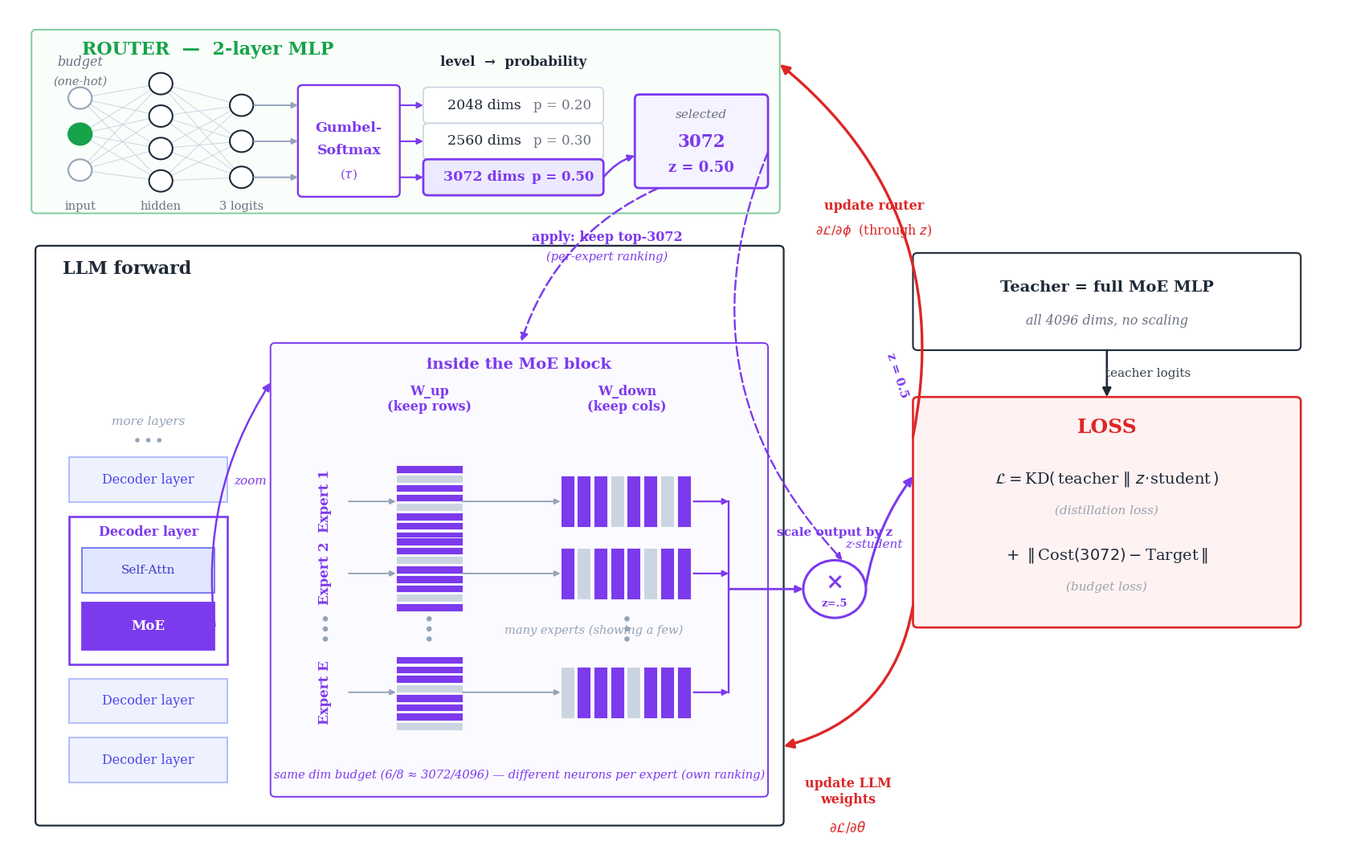

Reproduce this figure in Python. (Note: this script raises an exception after producing the figure.)
"""
Conceptual figure for intern_plan.md: elastic training on the MoE-MLP
intermediate-dimension axis only (no width, no depth).

  - ROUTER drawn as a literal 2-layer MLP. Its 3 outputs feed a Gumbel-Softmax;
    each output dim maps to one discrete dim *level* (2048 / 2560 / 3072) and the
    Gumbel-Softmax emits a probability per level. The selected level (3072, with
    prob z = 0.5) is highlighted.
  - LLM FORWARD: a layered transformer stack on the left; we zoom into ONE MoE
    layer and show several experts (… denotes many). Each expert keeps a DIFFERENT
    top-3072 set of rows (W_up) / columns (W_down) — its own importance ranking.
    The MoE output is multiplied by z = 0.5.
  - LOSS = KD(teacher || z * student) + budget loss. Because the student output
    is scaled by z, the loss backprops into BOTH the LLM weights and the router.
"""

import matplotlib.pyplot as plt
from matplotlib.patches import FancyBboxPatch, FancyArrowPatch, Rectangle, Circle

plt.rcParams.update({
    'font.size': 14,
    'font.family': 'serif',
    'figure.dpi': 150,
})

# ---- palette ------------------------------------------------------------------
BLUE   = '#2563eb'
RED    = '#dc2626'
GREEN  = '#16a34a'
GRAY   = '#cbd5e1'
GRAY_E = '#94a3b8'
INK    = '#1f2937'
PANEL  = '#f8fafc'
PANEL_E= '#cbd5e1'
PURPLE = '#7c3aed'
PURP_L = '#ede9fe'

fig, ax = plt.subplots(figsize=(17.0, 11.0))
ax.set_xlim(0, 17)
ax.set_ylim(0, 11.8)
ax.axis('off')


# ---- helpers ------------------------------------------------------------------
def rbox(x, y, w, h, fc, ec, lw=1.4, z=2, alpha=1.0, rounding=0.06):
    p = FancyBboxPatch((x, y), w, h,
                       boxstyle=f"round,pad=0.0,rounding_size={rounding}",
                       fc=fc, ec=ec, lw=lw, zorder=z, alpha=alpha)
    ax.add_patch(p)
    return p


def rect(x, y, w, h, fc, ec='white', lw=0.8, z=3, alpha=1.0):
    ax.add_patch(Rectangle((x, y), w, h, fc=fc, ec=ec, lw=lw, zorder=z, alpha=alpha))


def node(x, y, r=0.15, fc='white', ec=INK, lw=1.5, z=6):
    ax.add_patch(Circle((x, y), r, fc=fc, ec=ec, lw=lw, zorder=z))


def vdots(x, y, color='#94a3b8', dy=0.16, s=22, z=8):
    """Vertical ellipsis drawn as three dots (font-independent)."""
    for k in (-1, 0, 1):
        ax.scatter([x], [y + k * dy], s=s, c=color, marker='o', zorder=z,
                   edgecolors='none')


def hdots(x, y, color='#94a3b8', dx=0.16, s=22, z=8):
    """Horizontal ellipsis drawn as three dots."""
    for k in (-1, 0, 1):
        ax.scatter([x + k * dx], [y], s=s, c=color, marker='o', zorder=z,
                   edgecolors='none')


def fwd_arrow(p0, p1, color=INK, lw=2.0, z=6, style='-|>', mut=16, conn=None, ls='-'):
    a = FancyArrowPatch(p0, p1, arrowstyle=style, mutation_scale=mut,
                        lw=lw, color=color, zorder=z, linestyle=ls,
                        connectionstyle=conn, shrinkA=0, shrinkB=0, capstyle='round')
    ax.add_patch(a)
    return a


def txt(x, y, s, size=14, color=INK, weight='normal', ha='center', va='center',
        z=8, style='normal', rotation=0):
    ax.text(x, y, s, fontsize=size, color=color, fontweight=weight,
            ha=ha, va=va, zorder=z, style=style, rotation=rotation)


# ================================================================================
# 1. ROUTER  — literal 2-layer MLP -> Gumbel-Softmax -> 3 levels w/ probabilities
# ================================================================================
router_band = rbox(0.30, 8.95, 9.55, 2.55, fc='#f7fef9', ec=GREEN, lw=1.4, z=1,
                   alpha=0.55)
txt(2.55, 11.22, "ROUTER  —  2-layer MLP", size=16, weight='bold', color=GREEN)

# budget input label
txt(0.92, 11.05, "budget", size=11.5, color='#6b7280', style='italic')
txt(0.92, 10.78, "(one-hot)", size=10.5, color='#6b7280', style='italic')

# layer node positions
in_x,  in_ys  = 0.92, [9.55, 10.05, 10.55]
hid_x, hid_ys = 1.95, [9.40, 9.85, 10.30, 10.75]
out_ys = [10.45, 9.95, 9.45]          # aligns with the 3 levels
out_x  = 2.98

# edges in -> hidden, hidden -> out
for x0, y0 in zip([in_x] * 3, in_ys):
    for y1 in hid_ys:
        ax.plot([x0, hid_x], [y0, y1], color='#cbd5e1', lw=0.7, zorder=4)
for y0 in hid_ys:
    for y1 in out_ys:
        ax.plot([hid_x, out_x], [y0, y1], color='#cbd5e1', lw=0.7, zorder=4)

# nodes
for i, y in enumerate(in_ys):
    node(in_x, y, fc=(GREEN if i == 1 else 'white'),
         ec=(GREEN if i == 1 else GRAY_E))
for y in hid_ys:
    node(hid_x, y, fc='white', ec=INK)
for y in out_ys:
    node(out_x, y, fc='white', ec=INK)
txt(in_x, 9.05, "input", size=10.5, color='#6b7280')
txt(hid_x, 9.05, "hidden", size=10.5, color='#6b7280')
txt(out_x, 9.05, "3 logits", size=10.5, color='#6b7280')

# Gumbel-Softmax block (spans the 3 output rows)
gb_x, gb_y, gb_w, gb_h = 3.70, 9.18, 1.30, 1.55
rbox(gb_x, gb_y, gb_w, gb_h, fc='white', ec=PURPLE, lw=1.7, z=3)
txt(gb_x + gb_w / 2, gb_y + gb_h / 2 + 0.18, "Gumbel-", size=12.5, weight='bold', color=PURPLE)
txt(gb_x + gb_w / 2, gb_y + gb_h / 2 - 0.14, "Softmax", size=12.5, weight='bold', color=PURPLE)
txt(gb_x + gb_w / 2, gb_y + gb_h / 2 - 0.46, r"($\tau$)", size=11, color=PURPLE)

# out nodes -> gumbel
for y in out_ys:
    fwd_arrow((out_x + 0.16, y), (gb_x, y), color='#94a3b8', lw=1.4, mut=11)

# 3 discrete levels with probabilities (no bars), selected highlighted
levels = [("2048 dims", "p = 0.20", False),
          ("2560 dims", "p = 0.30", False),
          ("3072 dims", "p = 0.50", True)]
lv_x, lv_w, lv_h = 5.30, 2.30, 0.50
for (name, prob, sel), y in zip(levels, out_ys):
    fwd_arrow((gb_x + gb_w, y), (lv_x, y), color=PURPLE, lw=1.5, mut=11)
    rbox(lv_x, y - lv_h / 2, lv_w, lv_h,
         fc=(PURP_L if sel else 'white'), ec=(PURPLE if sel else PANEL_E),
         lw=(2.0 if sel else 1.2), z=4)
    txt(lv_x + 0.78, y, name, size=12.5, weight=('bold' if sel else 'normal'),
        color=(PURPLE if sel else INK), z=5)
    txt(lv_x + 1.78, y, prob, size=12, weight=('bold' if sel else 'normal'),
        color=(PURPLE if sel else '#6b7280'), z=5)
txt(lv_x + lv_w / 2, 11.05, "level  →  probability", size=12, weight='bold',
    color=INK)

# selected box
sel_x, sel_y, sel_w, sel_h = 8.00, 9.30, 1.70, 1.30
rbox(sel_x, sel_y, sel_w, sel_h, fc='#f5f3ff', ec=PURPLE, lw=2.0, z=4)
txt(sel_x + sel_w / 2, sel_y + sel_h - 0.28, "selected", size=11, color='#6b7280',
    style='italic')
txt(sel_x + sel_w / 2, sel_y + sel_h - 0.66, "3072", size=15.5, weight='bold', color=PURPLE)
txt(sel_x + sel_w / 2, sel_y + 0.28, "z = 0.50", size=13, weight='bold', color=PURPLE)
fwd_arrow((lv_x + lv_w, 9.45), (sel_x, sel_y + 0.45), color=PURPLE, lw=1.8, mut=12,
          conn="arc3,rad=-0.15")


# ================================================================================
# 2. LLM FORWARD : layered stack (left)  +  zoom into ONE MoE layer (right)
# ================================================================================
mx, my, mw, mh = 0.35, 0.45, 9.55, 8.05
rbox(mx, my, mw, mh, fc='white', ec=INK, lw=1.6, z=1)
txt(mx + 0.35, my + mh - 0.32, "LLM forward", size=16, weight='bold', color=INK,
    ha='left')

# ---- 2a. stack of DECODER LAYERS (left); one is expanded to self-attn + MoE ----
ds_x, ds_w = 0.78, 2.02
layer_h = 0.62          # plain decoder layer height
exp_h = 2.05            # expanded (selected) decoder layer height
gap = 0.20


def decoder_layer(ly):
    rect(ds_x, ly, ds_w, layer_h, fc='#eef2ff', ec='#a5b4fc', lw=1.2, z=3)
    txt(ds_x + ds_w / 2, ly + layer_h / 2, "Decoder layer", size=11.5,
        color='#4f46e5', z=4)


# bottom -> top
y = 1.05
decoder_layer(y);                       y += layer_h + gap        # L1
decoder_layer(y);                       y += layer_h + gap        # L2

# --- expanded / selected decoder layer: contains Self-Attn + MoE ---
ey = y
rect(ds_x, ey, ds_w, exp_h, fc='white', ec=PURPLE, lw=1.9, z=3)
txt(ds_x + ds_w / 2, ey + exp_h - 0.22, "Decoder layer", size=11.5,
    weight='bold', color=PURPLE, z=5)
sub_x, sub_w = ds_x + 0.16, ds_w - 0.32
# self-attention sub-block
sa_h = 0.62
sa_y = ey + exp_h - 1.06
rect(sub_x, sa_y, sub_w, sa_h, fc='#e0e7ff', ec='#6366f1', lw=1.2, z=4)
txt(sub_x + sub_w / 2, sa_y + sa_h / 2, "Self-Attn", size=11, color='#4338ca', z=5)
# MoE sub-block (highlighted — this is what we zoom into)
moe_h = 0.66
moe_y = ey + 0.20
rect(sub_x, moe_y, sub_w, moe_h, fc=PURPLE, ec=PURPLE, lw=1.3, z=4)
txt(sub_x + sub_w / 2, moe_y + moe_h / 2, "MoE", size=12, weight='bold',
    color='white', z=5)
moe_cy = moe_y + moe_h / 2
moe_right_x = sub_x + sub_w
y = ey + exp_h + gap

decoder_layer(y);                       y += layer_h + gap        # L3

stack_top = y - gap
hdots(ds_x + ds_w / 2, stack_top + 0.24, s=16, dx=0.14)
txt(ds_x + ds_w / 2, stack_top + 0.50, "more layers", size=11, color='#94a3b8',
    style='italic')

# ---- 2b. zoom panel : inside the MoE block ----
zx, zy, zw, zh = 3.35, 0.85, 6.35, 6.30
rbox(zx, zy, zw, zh, fc='#fbfaff', ec=PURPLE, lw=1.4, z=2)
txt(zx + zw / 2, zy + zh - 0.30, "inside the MoE block", size=14, weight='bold',
    color=PURPLE)

# zoom bracket from the highlighted MoE sub-block to the panel
fwd_arrow((moe_right_x, moe_cy), (zx, zy + zh - 0.55), color=PURPLE, lw=1.8,
          style='-|>', mut=14, conn="arc3,rad=-0.18")
txt((moe_right_x + zx) / 2 + 0.10, (moe_cy + zy + zh) / 2 + 0.05, "zoom", size=11,
    color=PURPLE, style='italic')

# column headers inside the zoom
up_x, up_w = 4.95, 0.85
dn_x, dn_w = 7.05, 1.70
txt(up_x + up_w / 2, zy + zh - 0.78, "W_up\n(keep rows)", size=11.5, weight='bold',
    color=PURPLE)
txt(dn_x + dn_w / 2, zy + zh - 0.78, "W_down\n(keep cols)", size=11.5, weight='bold',
    color=PURPLE)

# experts (several shown; ⋮ denotes many)
n_units = 8
rows = [
    ("Expert 1", 4.95, {0, 1, 2, 4, 5, 7}),
    ("Expert 2", 3.95, {0, 2, 3, 4, 6, 7}),
    ("DOTS",     3.18, None),
    ("Expert E", 2.30, {1, 2, 3, 5, 6, 7}),
]
out_bus_x = 9.20
merge_ys = []
for name, cy, keep in rows:
    if keep is None:
        vdots(4.05, cy, dy=0.14)
        vdots(up_x + up_w / 2, cy, dy=0.14)
        vdots(dn_x + dn_w / 2, cy, dy=0.14)
        txt(zx + zw / 2 + 0.95, cy - 0.02, "many experts (showing a few)", size=10.5,
            color='#94a3b8', style='italic')
        continue
    merge_ys.append(cy)
    txt(4.05, cy, name, size=12, weight='bold', color=PURPLE, rotation=90)
    fwd_arrow((4.35, cy), (up_x, cy), color='#94a3b8', lw=1.4, mut=10)

    # W_up rows
    uh = 1.05
    row_h = uh / n_units
    for i in range(n_units):
        ry = cy - uh / 2 + i * row_h
        rect(up_x, ry, up_w, row_h * 0.82,
             fc=(PURPLE if i in keep else GRAY), ec='white', lw=0.6, z=4)
    fwd_arrow((up_x + up_w, cy), (dn_x, cy), color='#94a3b8', lw=1.4, mut=10)

    # W_down cols
    dh = 0.72
    col_w = dn_w / n_units
    for i in range(n_units):
        cx = dn_x + i * col_w
        rect(cx, cy - dh / 2, col_w * 0.82, dh,
             fc=(PURPLE if i in keep else GRAY), ec='white', lw=0.6, z=4)
    fwd_arrow((dn_x + dn_w, cy), (out_bus_x, cy), color=PURPLE, lw=1.6, mut=11)

txt(zx + zw / 2, zy + 0.30,
    "same dim budget (6/8 ≈ 3072/4096) — different neurons per expert (own ranking)",
    size=10.5, color=PURPLE, style='italic')

# merge bus -> scaling node
ax.plot([out_bus_x, out_bus_x], [min(merge_ys), max(merge_ys)], color=PURPLE,
        lw=1.7, zorder=5)
mid_y = sum(merge_ys) / len(merge_ys)


# ================================================================================
# 3. SCALING node  ( x z = 0.5 )  — the differentiable link to the router
# ================================================================================
sc_x, sc_y, sc_r = 10.55, mid_y, 0.40
fwd_arrow((out_bus_x, mid_y), (sc_x - sc_r, sc_y), color=PURPLE, lw=2.0, mut=13)
ax.add_patch(Circle((sc_x, sc_y), sc_r, fc='white', ec=PURPLE, lw=2.2, zorder=6))
txt(sc_x, sc_y + 0.08, "×", size=20, weight='bold', color=PURPLE, z=7)
txt(sc_x, sc_y - 0.20, "z=.5", size=9.5, weight='bold', color=PURPLE, z=7)
txt(sc_x, sc_y + 0.78, "scale output by z", size=11, weight='bold', color=PURPLE)

# selected box -> experts (mask) and -> scaling node (z), both dashed
fwd_arrow((sel_x + 0.3, sel_y), (6.55, zy + zh + 0.02), color=PURPLE, lw=1.8,
          mut=14, conn="arc3,rad=0.22", ls=(0, (5, 2)))
txt(7.65, 8.62, "apply: keep top-3072", size=11.5, weight='bold',
    color=PURPLE, ha='center')
txt(7.65, 8.34, "(per-expert ranking)", size=10.5, color=PURPLE, ha='center',
    style='italic')
fwd_arrow((sel_x + sel_w, sel_y + 0.5), (sc_x + 0.10, sc_y + sc_r), color=PURPLE,
          lw=1.7, mut=12, conn="arc3,rad=0.32", ls=(0, (5, 2)))
txt(11.35, 6.7, "z = 0.5", size=11, weight='bold', color=PURPLE, ha='center',
    rotation=-72)


# ================================================================================
# 4. LOSS  (right)
# ================================================================================
rbox(11.55, 7.05, 4.95, 1.35, fc='white', ec=INK, lw=1.5, z=3)
txt(11.55 + 4.95 / 2, 7.92, "Teacher = full MoE MLP", size=14, weight='bold', color=INK)
txt(11.55 + 4.95 / 2, 7.46, "all 4096 dims, no scaling", size=11.5, color='#6b7280',
    style='italic')

lx, ly, lw_, lh = 11.55, 3.20, 4.95, 3.20
rbox(lx, ly, lw_, lh, fc='#fef2f2', ec=RED, lw=1.9, z=3)
txt(lx + lw_ / 2, ly + lh - 0.42, "LOSS", size=18, weight='bold', color=RED)
txt(lx + lw_ / 2, ly + lh - 1.14, r"$\mathcal{L}=$KD$(\,$teacher $\Vert$ $z\!\cdot\!$student$\,)$",
    size=14, color=INK)
txt(lx + lw_ / 2, ly + lh - 1.58, "(distillation loss)", size=11, color='#9ca3af',
    style='italic')
txt(lx + lw_ / 2, ly + lh - 2.20, r"$+\;\;\Vert\,$Cost$(3072)-$Target$\,\Vert$",
    size=14, color=INK)
txt(lx + lw_ / 2, ly + lh - 2.64, "(budget loss)", size=11, color='#9ca3af',
    style='italic')

# forward arrows into loss
fwd_arrow((sc_x + sc_r, sc_y + 0.05), (lx, ly + lh - 1.1), color=PURPLE, lw=2.2,
          conn="arc3,rad=-0.12")
txt(11.05, 4.35, "z·student", size=11, color=PURPLE, ha='center', style='italic')
fwd_arrow((11.55 + 4.95 / 2, 7.05), (11.55 + 4.95 / 2, ly + lh), color=INK, lw=1.9)
txt(14.55, 6.72, "teacher logits", size=11, color='#374151', ha='center')


# ================================================================================
# 5. BACKWARD  (loss updates LLM weights AND router params, jointly)
# ================================================================================
# loss -> RIGHT END of the LLM forward box (dip below the forward clutter)
fwd_arrow((lx, ly + 0.30), (mx + mw, 1.55), color=RED, lw=2.4, mut=17,
          conn="arc3,rad=-0.32")
txt(10.72, 0.92, "update LLM\nweights", size=11.5, weight='bold', color=RED,
    ha='center')
txt(10.72, 0.42, r"$\partial\mathcal{L}/\partial\theta$", size=12, color=RED,
    ha='center')

# loss -> RIGHT END of the ROUTER band (rise up the corridor left of the teacher)
router_right_x = 0.30 + 9.55          # right edge of the router band
fwd_arrow((lx, ly + lh - 0.55), (router_right_x, 11.02),
          color=RED, lw=2.4, mut=17, conn="arc3,rad=0.30")
txt(11.05, 9.05, "update router", size=11.5, weight='bold', color=RED, ha='center')
txt(11.05, 8.70, r"$\partial\mathcal{L}/\partial\phi$  (through $z$)", size=11.5,
    color=RED, ha='center')


# ---- title --------------------------------------------------------------------
# (kept compact; main message is in the backward label + section headers)

plt.tight_layout()
out = '/Users/yequan/Documents/Macro/Intern Plan/fig/elastic_router_moe_mlp.png'
plt.savefig(out, dpi=150, bbox_inches='tight', facecolor='white')
plt.close()
print("saved", out)
